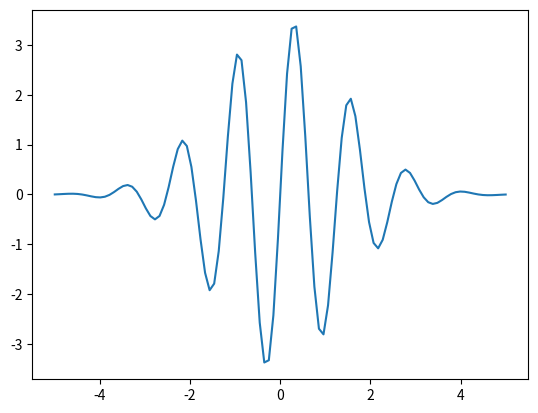
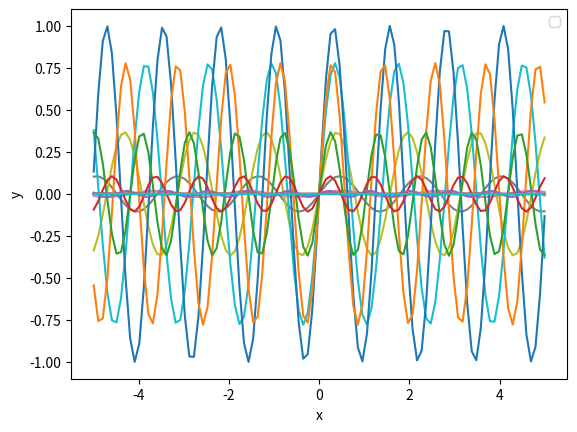

The matplotlib source for these figures, in order:
# 2進数（100の2進数表現）
print("{:b}".format(100))

# 16進数（100の16進数表現）
print("{:x}".format(100))

# 0から9までは，10進数も16進数も同じです
list = [0, 1, 2, 3, 4, 5, 6, 7, 8, 9]
print(["{:x}".format(a) for a in list])

# 10から15までは，aからfが対応します

list = [10, 11, 12, 13, 14, 15]
print(["{:x}".format(a) for a in list])

# 15を超えると，桁が上がります
list = [16, 17, 18, 19, 20, 21, 22, 23, 24, 25, 26, 27 ,28, 29, 30]
print(["{:x}".format(a) for a in list])

# 8進数（100の8進数表現）
print("{:o}".format(100))

# b4b5の変換を配列で定義する
b4b5 = ['11110', '01001', '10100', '10101',
        '01010', '01011', '01110', '01111',
        '10010', '10011', '10110', '10111',
        '11010', '11011', '11100', '11101']

list = [0, 1, 2, 3, 4, 5, 6, 7, 8, 9, 10, 11, 12, 13, 14, 15]

# listを4桁の2進数で表示する
print(["{:04b}".format(a) for a in list])

# listをb4b5のルールに従って変換した結果を表示する
print([b4b5[a] for a in list])

s_inp = 2878951
print("{:b}".format(s_inp))

s = s_inp
# 4bitで区切る
import math

#元のデータを表示
print("{:b}".format(s))
s_list = []

digit = math.ceil(math.log(s,2))+1
while digit > 0:

    t = s >> 4
    b = s - (t<<4)
    s = t
#    print("{:04b}".format(b))

    s_list.insert(0,b)
    
    digit = digit - 4

#4桁で区切った結果を表示
print(["{:04b}".format(a) for a in s_list])

# b4b5で変換
print([b4b5[a] for a in s_list])

# to_asciiは文字列をASCIIコードに変える関数
def to_ascii(text):
    ascii_values = [ord(character) for character in text]
    return ascii_values

# to_asciiは文字列をASCIIコードに変える関数
s = 'gunma'
to_ascii(s)

# 16進数表現
sa = to_ascii(s)
print(["{:x}".format(a) for a in sa])

# 2進数表現
sa = to_ascii(s)
print(["{:08b}".format(a) for a in sa])

# 4bitづつに分割します
import math

s_4 = []
for a in to_ascii(s):

    #上4桁
    t = a >>4
    #print("{:04b}".format(t))
    
    #下4桁
    b = a - (t<<4)
    #print("{:04b}".format(b))
    
    s_4.append(t)
    s_4.append(b)

print(["{:04b}".format(a) for a in s_4])

print([b4b5[a] for a in s_4])

# to_asciiは文字列をASCIIコードに変える関数
s = ''
to_ascii(s)

# 2進数表現
sa = to_ascii(s)
print(["{:08b}".format(a) for a in sa])

# 4bitづつに分割します
import math

s_4 = []
for a in to_ascii(s):

    #上4桁
    t = a >>4
    #print("{:04b}".format(t))
    
    #下4桁
    b = a - (t<<4)
    #print("{:04b}".format(b))
    
    s_4.append(t)
    s_4.append(b)
    
print(["{:04b}".format(a) for a in s_4])

print([b4b5[a] for a in s_4])



import matplotlib.pyplot as plt
import math 
import numpy as np

def sin_sum(x,d,a,n):
    t = 0
    for k in range(n):

        kk = k*d
#        print(kk)
        t = t + np.sin(kk*x)*np.exp(-(kk - a)**2)
        
    return t

x = np.linspace(-5,5,100)
y = sin_sum(x,0.5,5,20)
plt.plot(x,y) 
plt.show()

import numpy as np
import matplotlib.pyplot as plt
plt.ion()
x = np.linspace(-5,5,100)
#np.arange(100)
fig, ax = plt.subplots(1, 1)
#ax.set_title('all in one')
ax.set_xlabel('x')
ax.set_ylabel('y')

n=20
d=0.5
a=5
for k in range(n):
    kk = k*d
    y = np.sin(kk*x)*np.exp(-(kk - a)**2)
    ax.plot(x, y)
#for order in range(1, 4 + 1):
#    y = x ** order
#    ax.plot(x, y, 'o-', ms=4, label=f"y{order}")

ax.legend()
#fig.savefig('all_in_one')

